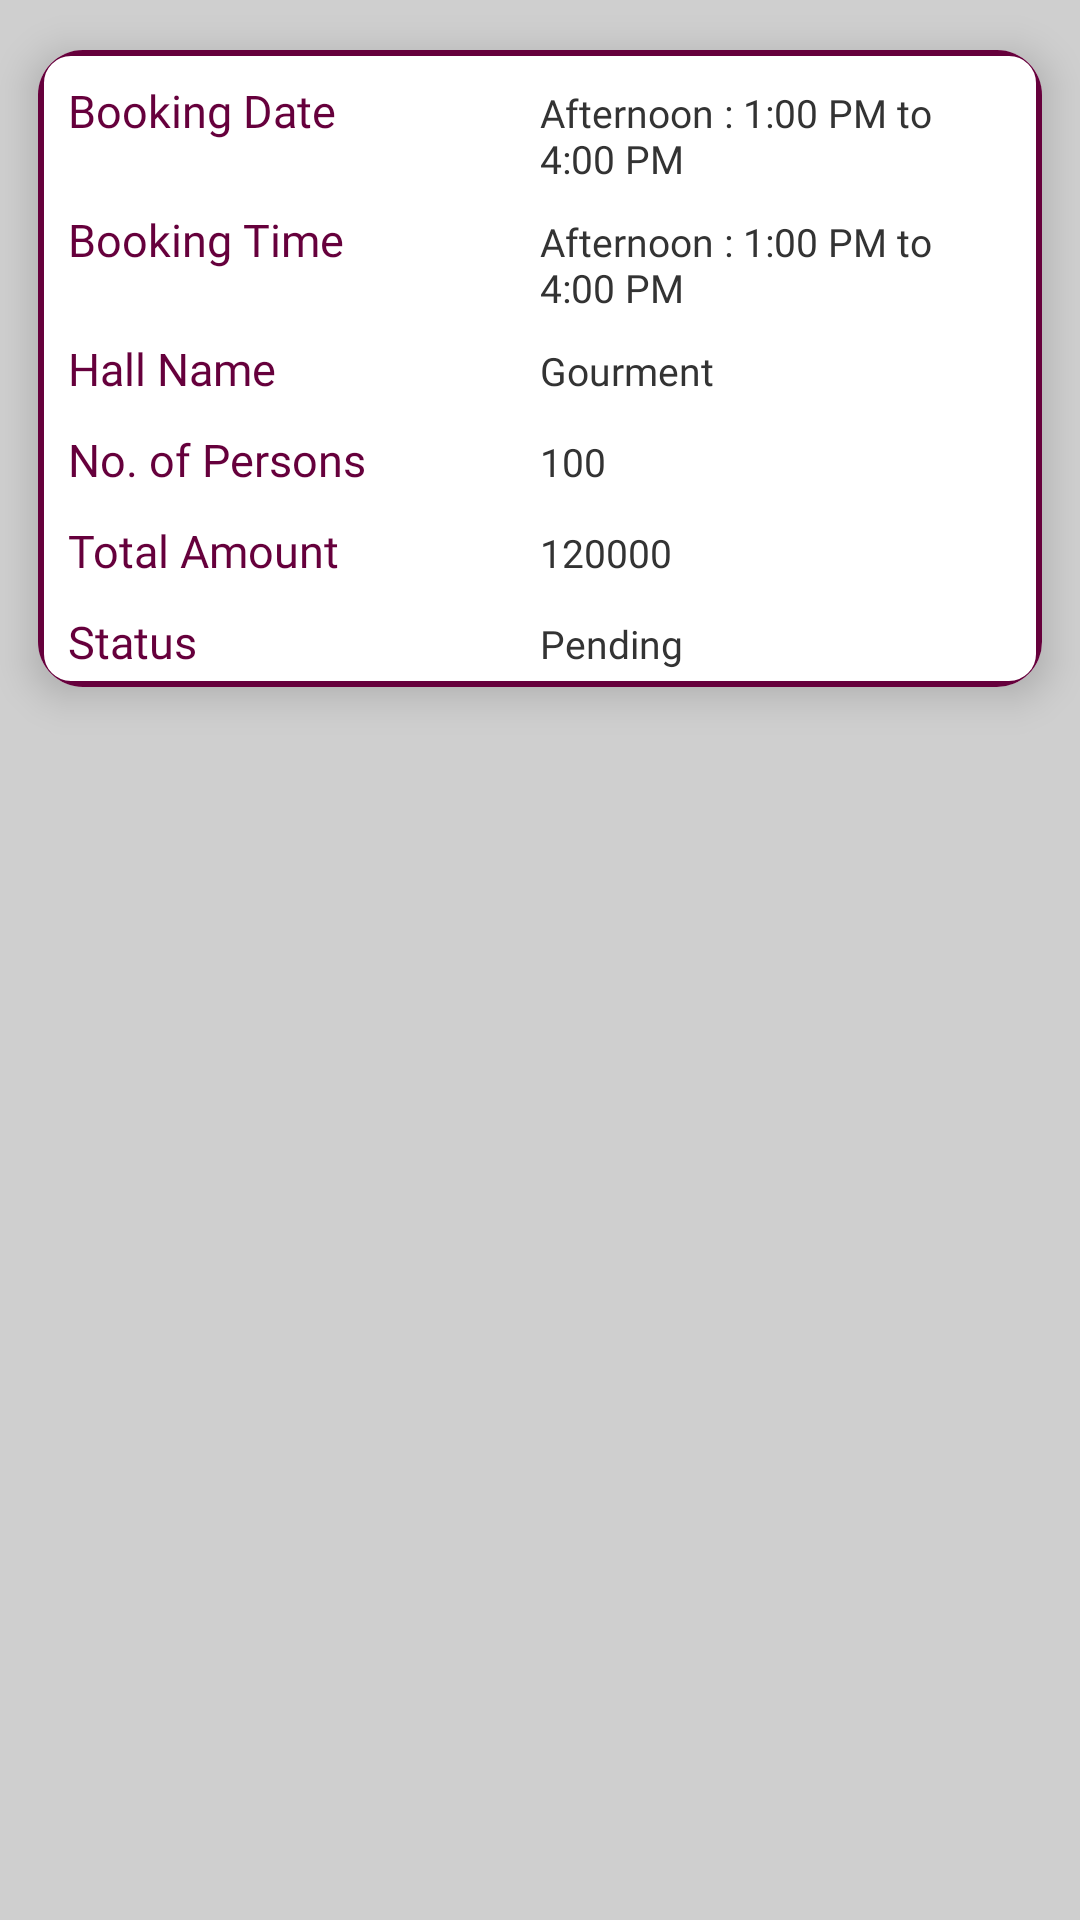

Layout XML and referenced resources for this Android screen:
<!-- AndroidManifest.xml: application theme Theme.Wedding_Hall -->
<!-- res/layout/booking_row.xml -->
<?xml version="1.0" encoding="utf-8"?>
<RelativeLayout
    xmlns:android="http://schemas.android.com/apk/res/android"
    xmlns:app="http://schemas.android.com/apk/res-auto"
    android:layout_height="match_parent"
    android:layout_width="wrap_content"
    android:background="@color/simple_back2">
    <androidx.cardview.widget.CardView
        android:id="@+id/bookingDetailCard"
        android:layout_width="match_parent"
        android:layout_height="wrap_content"
        app:cardElevation="8dp"
        app:cardUseCompatPadding="true"
        android:clickable="true"
        app:cardCornerRadius="15dp">

        <RelativeLayout
            android:layout_width="match_parent"
            android:layout_height="wrap_content"
            android:background="@drawable/bg_my_bookings">

            <LinearLayout
                android:layout_width="match_parent"
                android:layout_height="wrap_content"
                android:layout_marginLeft="5dp"
                android:layout_marginTop="5dp"
                android:layout_marginRight="5dp"
                android:orientation="vertical"
                android:id="@+id/bookingDetailLayout"
                >

                <LinearLayout
                    android:layout_width="match_parent"
                    android:layout_height="wrap_content"
                    android:layout_margin="5dp"
                    android:orientation="vertical">

                    <LinearLayout
                        android:layout_width="match_parent"
                        android:layout_height="wrap_content">

                        <TextView
                            style="@style/WorldTalent.UpdateProfileTextView.Style"
                            android:text="Booking Date" />

                        <TextView
                            android:id="@+id/etDate"
                            style="@style/WorldTalent.UpdateProfileEditText.Style"
                            android:text="Afternoon : 1:00 PM to 4:00 PM " />
                    </LinearLayout>

                </LinearLayout>
                <LinearLayout
                    android:layout_width="match_parent"
                    android:layout_height="wrap_content"
                    android:layout_margin="5dp"
                    android:orientation="vertical">

                    <LinearLayout
                        android:layout_width="match_parent"
                        android:layout_height="wrap_content">

                        <TextView
                            style="@style/WorldTalent.UpdateProfileTextView.Style"
                            android:text="Booking Time" />

                        <TextView
                            android:id="@+id/etTime"
                            style="@style/WorldTalent.UpdateProfileEditText.Style"
                            android:text="Afternoon : 1:00 PM to 4:00 PM " />
                    </LinearLayout>

                </LinearLayout>

                <LinearLayout
                android:layout_width="match_parent"
                android:layout_height="wrap_content"
                android:layout_margin="5dp"
                android:orientation="vertical">
                <LinearLayout
                    android:layout_width="match_parent"
                    android:layout_height="wrap_content">

                    <TextView
                        style="@style/WorldTalent.UpdateProfileTextView.Style"
                        android:text="Hall Name" />

                    <TextView
                        android:id="@+id/etHallName"
                        style="@style/WorldTalent.UpdateProfileEditText.Style"
                        android:text="Gourment" />
                </LinearLayout>
            </LinearLayout>

                <LinearLayout
                    android:layout_width="match_parent"
                    android:layout_height="wrap_content"
                    android:layout_margin="5dp"
                    android:orientation="vertical">

                    <LinearLayout
                        android:layout_width="match_parent"
                        android:layout_height="wrap_content">

                        <TextView
                            style="@style/WorldTalent.UpdateProfileTextView.Style"
                            android:text="No. of Persons" />

                        <TextView
                            android:id="@+id/etPerson"
                            style="@style/WorldTalent.UpdateProfileEditText.Style"
                            android:text="100" />
                    </LinearLayout>

                </LinearLayout>




                <LinearLayout
                    android:layout_width="match_parent"
                    android:layout_height="wrap_content"
                    android:layout_margin="5dp"
                    android:orientation="vertical">

                    <LinearLayout
                        android:layout_width="match_parent"
                        android:layout_height="wrap_content">

                        <TextView
                            style="@style/WorldTalent.UpdateProfileTextView.Style"
                            android:text="Total Amount" />

                        <TextView
                            android:id="@+id/etAmount"
                            style="@style/WorldTalent.UpdateProfileEditText.Style"
                            android:text="120000" />
                    </LinearLayout>

                </LinearLayout>

                <LinearLayout
                    android:layout_width="match_parent"
                    android:layout_height="wrap_content"
                    android:layout_margin="5dp"
                    android:orientation="vertical">

                    <LinearLayout
                        android:layout_width="match_parent"
                        android:layout_height="wrap_content">

                        <TextView
                            style="@style/WorldTalent.UpdateProfileTextView.Style"
                            android:text="Status" />

                        <TextView
                            android:id="@+id/etStatus"
                            style="@style/WorldTalent.UpdateProfileEditText.Style"
                            android:text="Pending" />
                    </LinearLayout>

                </LinearLayout>

            </LinearLayout>

        </RelativeLayout>
    </androidx.cardview.widget.CardView>
</RelativeLayout>
<!-- resources referenced by this layout -->
<resources>
  <color name="simple_back2">#CFCFCF</color>
  <!-- drawable bg_my_bookings (drawable-v24) -->
  <?xml version="1.0" encoding="utf-8"?>
  <shape xmlns:android="http://schemas.android.com/apk/res/android">
  
      <solid android:color="@color/white"/>
      <corners android:radius="10dp"/>
      <stroke android:color="@color/colorAccent" android:width="2dp"/>
  </shape>
  <style name="WorldTalent.UpdateProfileEditText.Style" parent="@android:style/Widget.EditText">
  
          <item name="android:layout_width">0dp</item>
          <item name="android:layout_height">wrap_content</item>
          <item name="android:layout_weight">0.5</item>
          <item name="android:textColor">@color/font</item>
          <item name="android:textSize">13sp</item>
          <item name="android:fontFamily">@font/poppins_medium</item>
          <item name="android:background">@null</item>
      </style>
  <style name="WorldTalent.UpdateProfileTextView.Style" parent="@android:style/Widget.TextView">
  
          <item name="android:layout_width">0dp</item>
          <item name="android:layout_height">wrap_content</item>
          <item name="android:layout_weight">0.5</item>
          <item name="android:textColor">@color/colorAccent</item>
          <item name="android:textSize">15sp</item>
          <item name="android:fontFamily">@font/poppins_medium</item>
  
      </style>
  <style name="Theme.Wedding_Hall" parent="Theme.MaterialComponents.DayNight.NoActionBar">
          
  
          
          <item name="colorPrimary">@color/pink</item>
          <item name="colorPrimaryVariant">@color/dark_pink</item>
          <item name="colorOnPrimary">@color/white</item>
          
          <item name="colorSecondary">@color/pink</item>
          <item name="colorSecondaryVariant">@color/dark_pink</item>
          <item name="colorOnSecondary">@color/black</item>
          
          <item name="android:statusBarColor" tools:targetApi="l">?attr/colorPrimaryVariant</item>
          
      </style>
  <color name="white">#FFFFFFFF</color>
  <color name="colorAccent">#66003C</color>
  <color name="font">#333333</color>
  <color name="pink">#E25072</color>
  <color name="dark_pink">#93344B</color>
  <color name="black">#FF000000</color>
</resources>
